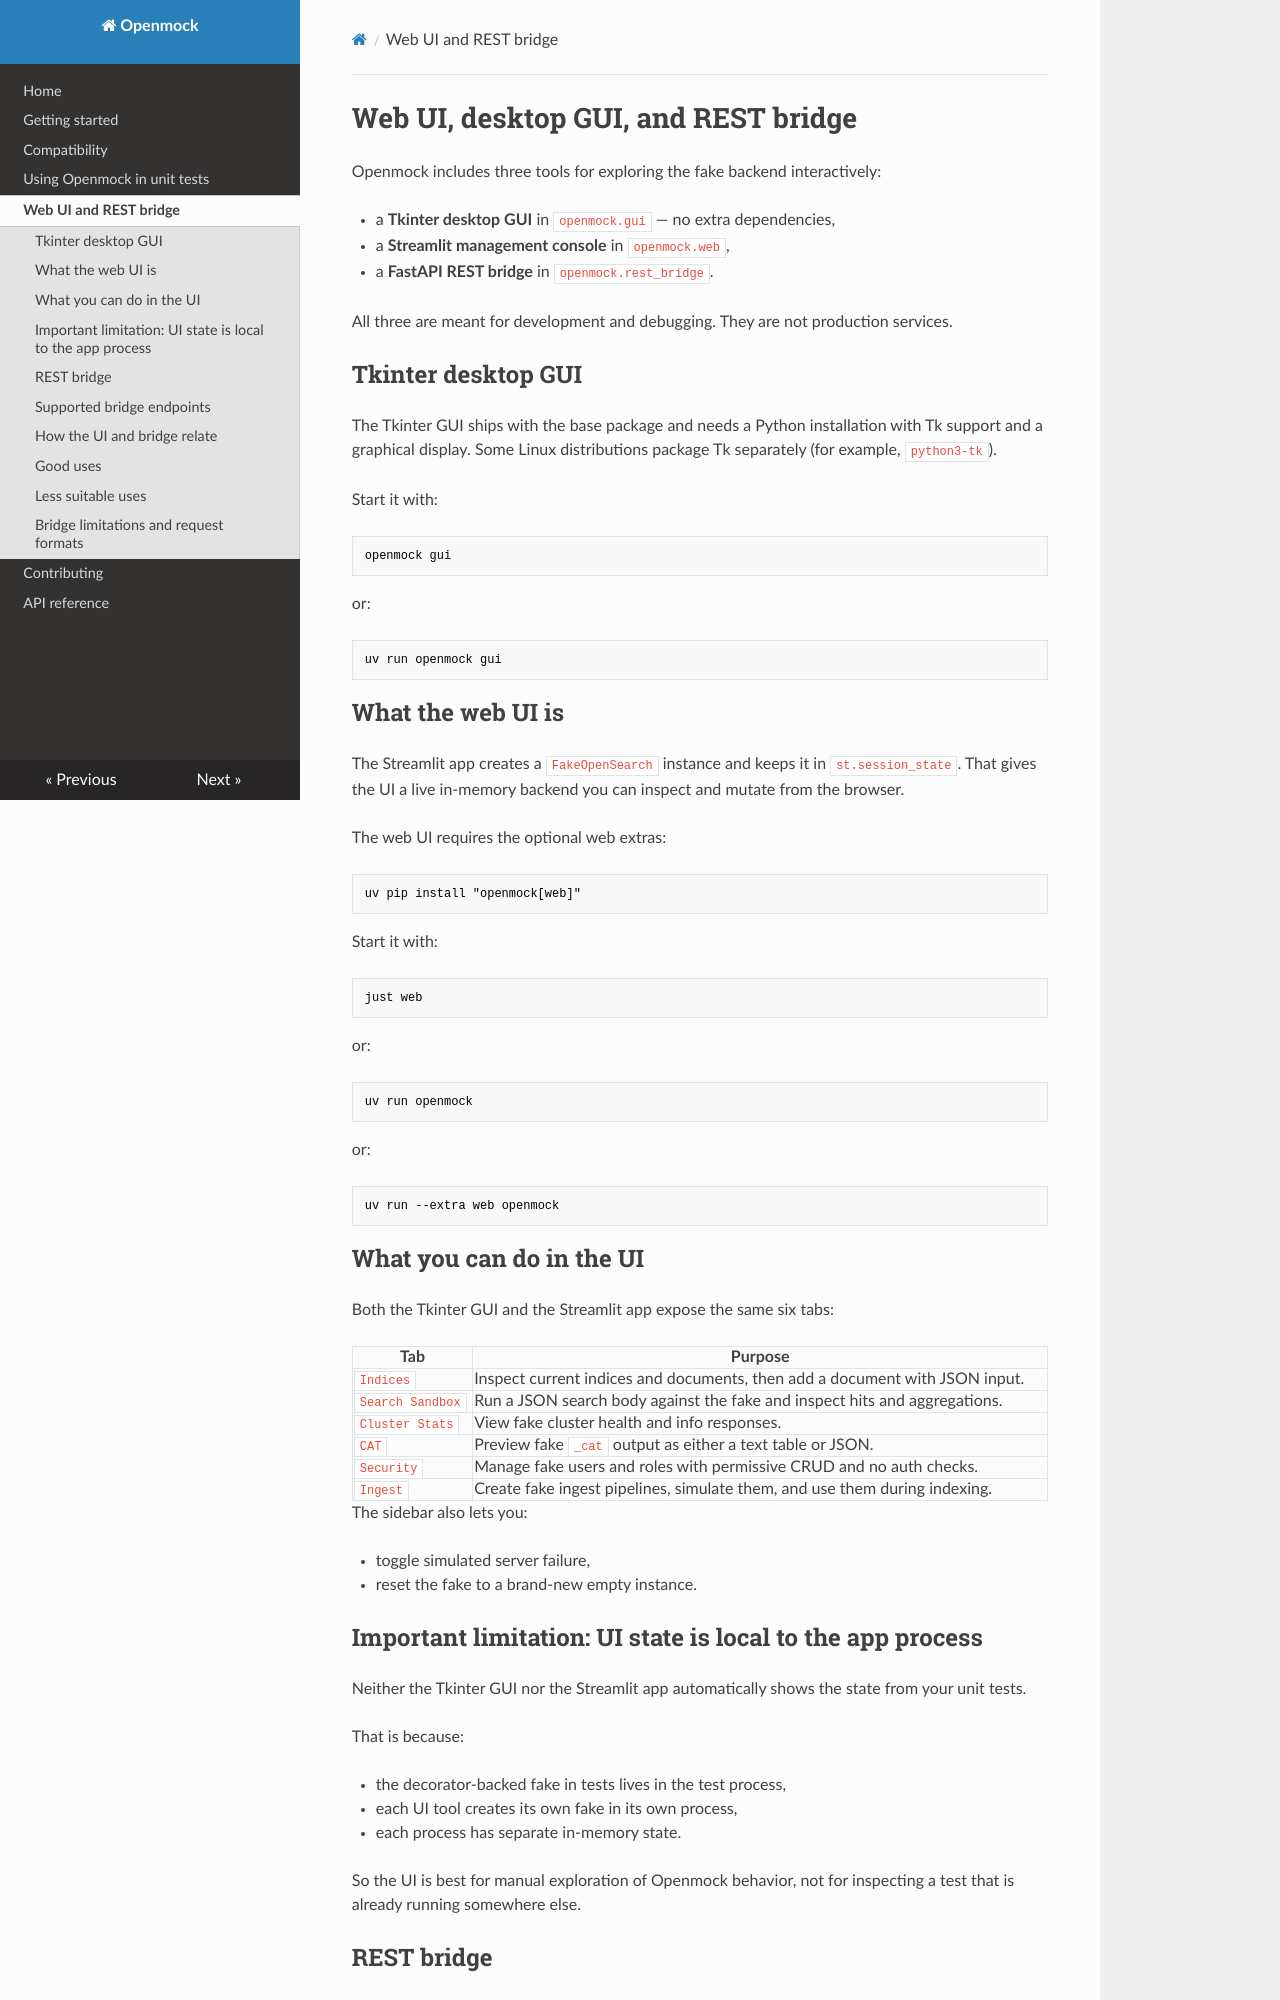

repository: matthewdeanmartin/openmock · page: web-ui/index.html · generator: mkdocs

# Web UI, desktop GUI, and REST bridge

Openmock includes three tools for exploring the fake backend interactively:

- a **Tkinter desktop GUI** in `openmock.gui` — no extra dependencies,
- a **Streamlit management console** in `openmock.web`,
- a **FastAPI REST bridge** in `openmock.rest_bridge`.

All three are meant for development and debugging. They are not production services.

## Tkinter desktop GUI

The Tkinter GUI ships with the base package and needs a Python installation with Tk support and a graphical display. Some Linux distributions package Tk separately (for example, `python3-tk`).

Start it with:

```bash
openmock gui
```

or:

```bash
uv run openmock gui
```

## What the web UI is

The Streamlit app creates a `FakeOpenSearch` instance and keeps it in `st.session_state`. That gives the UI a live in-memory backend you can inspect and mutate from the browser.

The web UI requires the optional web extras:

```bash
uv pip install "openmock[web]"
```

Start it with:

```bash
just web
```

or:

```bash
uv run openmock
```

or:

```bash
uv run --extra web openmock
```

## What you can do in the UI

Both the Tkinter GUI and the Streamlit app expose the same six tabs:

| Tab | Purpose |
| --- | --- |
| `Indices` | Inspect current indices and documents, then add a document with JSON input. |
| `Search Sandbox` | Run a JSON search body against the fake and inspect hits and aggregations. |
| `Cluster Stats` | View fake cluster health and info responses. |
| `CAT` | Preview fake `_cat` output as either a text table or JSON. |
| `Security` | Manage fake users and roles with permissive CRUD and no auth checks. |
| `Ingest` | Create fake ingest pipelines, simulate them, and use them during indexing. |

The sidebar also lets you:

- toggle simulated server failure,
- reset the fake to a brand-new empty instance.

## Important limitation: UI state is local to the app process

Neither the Tkinter GUI nor the Streamlit app automatically shows the state from your unit tests.

That is because:

- the decorator-backed fake in tests lives in the test process,
- each UI tool creates its own fake in its own process,
- each process has separate in-memory state.

So the UI is best for manual exploration of Openmock behavior, not for inspecting a test that is already running somewhere else.
